Run: headless pygame with SDL's dummy video driver; simulated clock (each Clock.tick advances the game by its frame time, no real sleeping); random seed 0; keys injected as events and as key.get_pressed() state; no mouse input.
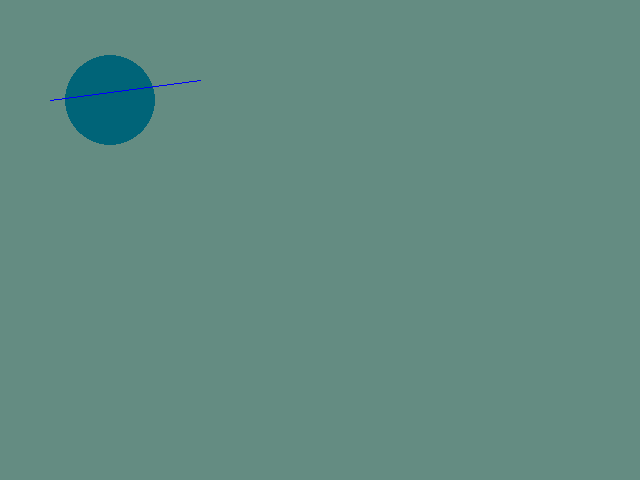
Frame 1 of 4 · flips 1–60 · no input
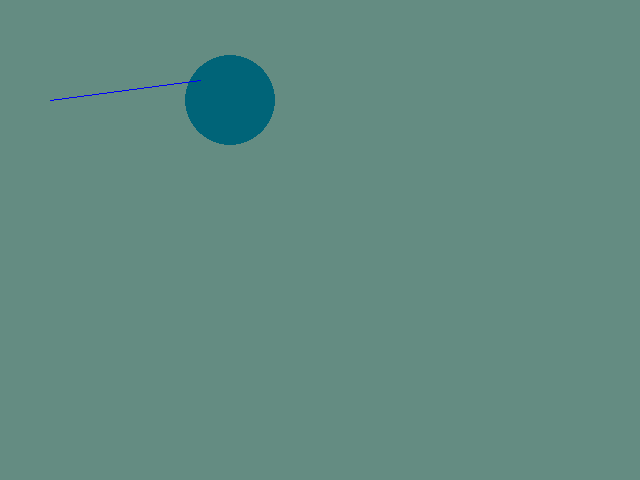
Frame 2 of 4 · flips 61–180 · tapped SPACE, RETURN · held RIGHT (→), D
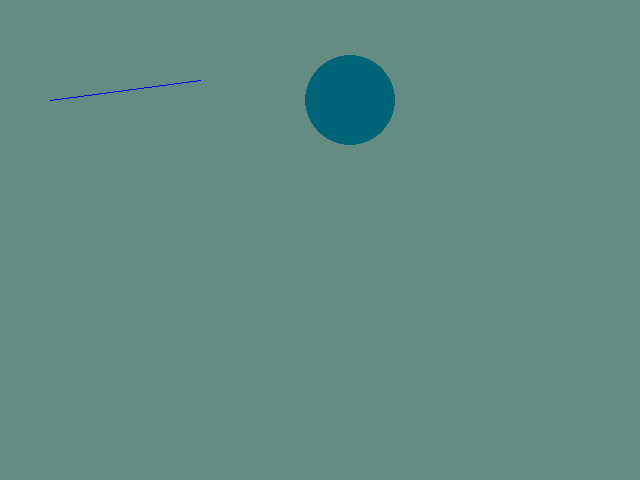
Frame 3 of 4 · flips 181–300 · held DOWN (↓), S
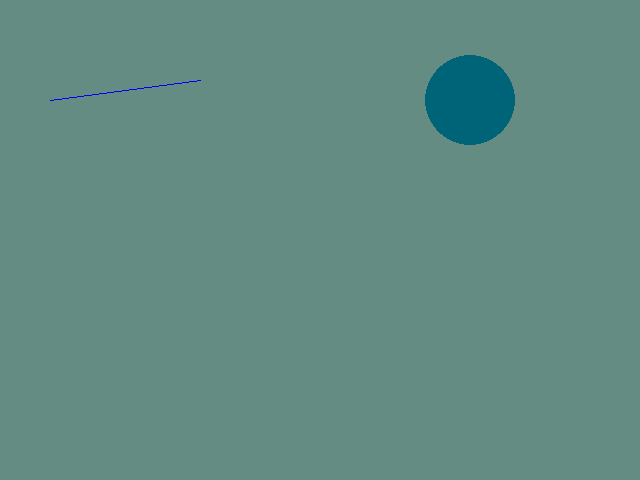
Frame 4 of 4 · flips 301–420 · held LEFT (←), A, UP (↑), W

The pygame program that drew these frames:

# TODO: Copy all of your   04-Drawing.py   program and put it below this comment.
import pygame
import sys

pygame.init()
screen = pygame.display.set_mode((640, 480))

xpos = 50
clock = pygame.time.Clock()
while True:
    clock.tick(1000000900000000000000000000000000000000000000000000000000000000000000000000)
    for event in pygame.event.get():
        print(event)
        if event.type == pygame.QUIT:
            sys.exit()
    xpos = xpos + 1
    screen.fill((100, 140, 130))
    pygame.draw.circle(screen, (0, 100, 120), (xpos, 100), 45)

    pygame.draw.line(screen, (0, 0, 250), (50, 100), (200, 80))

    pygame.display.update()
